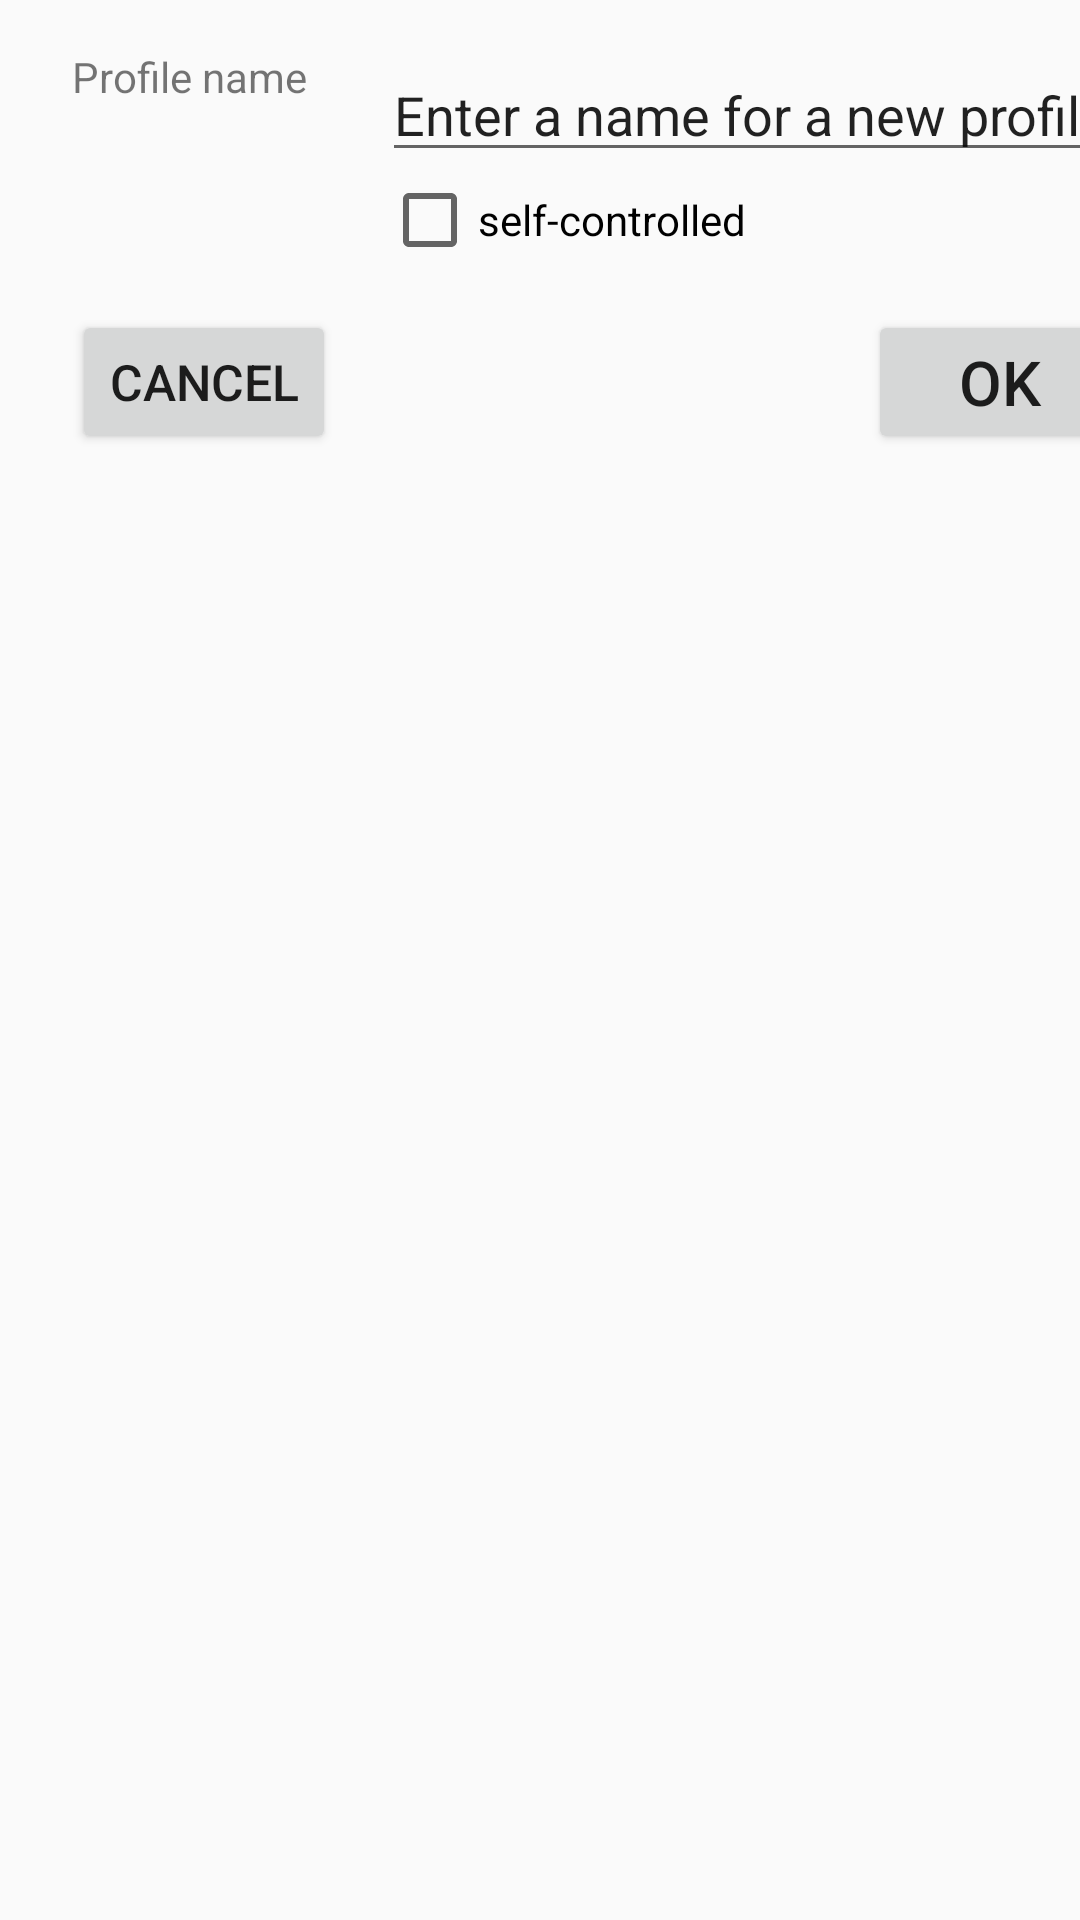

Here is an Android app screen rendered from its layout file. Give the layout XML and the strings, colors and styles it references.
<!-- AndroidManifest.xml: application theme AppTheme -->
<!-- res/layout/dialog_new_profile.xml -->
<?xml version="1.0" encoding="utf-8"?>
<androidx.constraintlayout.widget.ConstraintLayout
    xmlns:android="http://schemas.android.com/apk/res/android"
    xmlns:app="http://schemas.android.com/apk/res-auto"
    xmlns:tools="http://schemas.android.com/tools"
    android:layout_width="match_parent"
    android:layout_height="match_parent">


    <TextView
        android:id="@+id/textView9"
        android:layout_width="wrap_content"
        android:layout_height="wrap_content"
        android:layout_marginStart="24dp"
        android:layout_marginTop="16dp"
        android:text="Profile name"
        app:layout_constraintStart_toStartOf="parent"
        app:layout_constraintTop_toTopOf="parent" />

    <EditText
        android:id="@+id/profile_name_editText"
        android:layout_width="250dp"
        android:layout_height="wrap_content"
        android:layout_marginStart="25dp"
        android:autofillHints=""
        android:inputType="text"
        android:text="Enter a name for a new profile"
        app:layout_constraintStart_toEndOf="@+id/textView9"
        app:layout_constraintTop_toTopOf="@+id/textView9" />

    <Button
        android:id="@+id/profile_cancel_button"
        android:layout_width="wrap_content"
        android:layout_height="wrap_content"
        android:layout_marginTop="14dp"
        android:text="@android:string/cancel"
        app:layout_constraintStart_toStartOf="@+id/textView9"
        app:layout_constraintTop_toBottomOf="@+id/profile_self_controlled" />

    <Button
        android:id="@+id/profile_ok_button"
        android:layout_width="wrap_content"
        android:layout_height="wrap_content"
        android:layout_marginTop="14dp"
        android:text="@string/ok"
        app:layout_constraintEnd_toEndOf="@+id/profile_name_editText"
        app:layout_constraintTop_toBottomOf="@+id/profile_self_controlled" />

    <CheckBox
        android:id="@+id/profile_self_controlled"
        android:layout_width="wrap_content"
        android:layout_height="wrap_content"
        android:text="self-controlled "
        app:layout_constraintStart_toStartOf="@+id/profile_name_editText"
        app:layout_constraintTop_toBottomOf="@+id/profile_name_editText" />
</androidx.constraintlayout.widget.ConstraintLayout>
<!-- resources referenced by this layout -->
<resources>
  <string name="ok">Ok</string>
  <style name="AppTheme" parent="Theme.AppCompat.Light.DarkActionBar">
          
          <item name="colorPrimary">@color/colorPrimary</item>
          <item name="colorPrimaryDark">@color/colorPrimaryDark</item>
          <item name="colorAccent">@color/colorAccent</item>
          <item name="windowActionBar">false</item>
          <item name="windowNoTitle">true</item>
          <item name="buttonStyle">@style/customButtonStyle</item>
      </style>
  <color name="colorPrimary">#008577</color>
  <color name="colorPrimaryDark">#00574B</color>
  <color name="colorAccent">#D81B60</color>
  <style name="customButtonStyle" parent="Widget.AppCompat.Button">
          <item name="autoSizeTextType">uniform</item>
          <item name="background">@color/colorPrimary</item>
      </style>
</resources>
